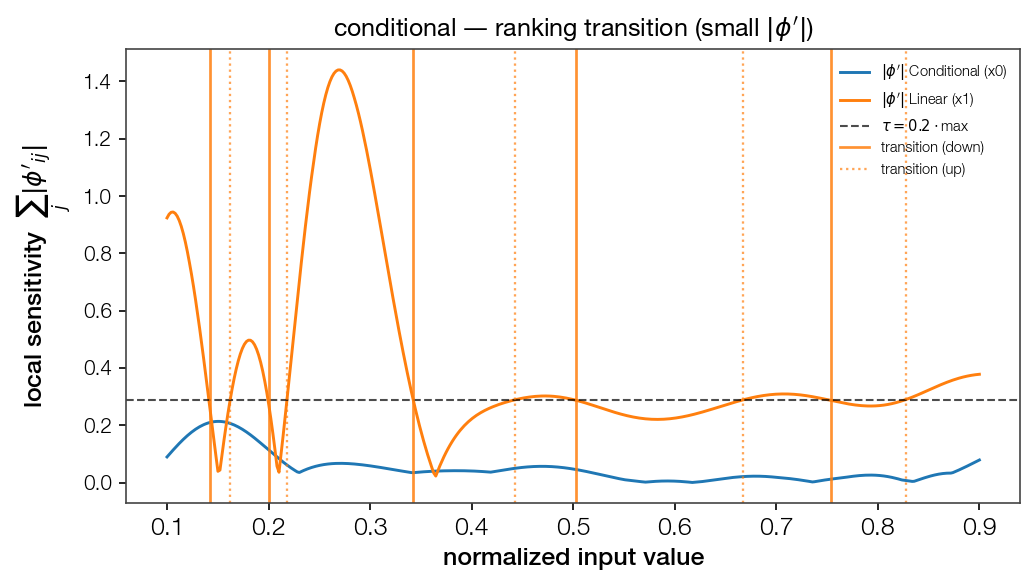

The table this chart was drawn from, first rows:
point, feat_idx, direction, dominant
0.1421, 1, down, True
0.1622, 1, up, False
0.2003, 1, down, True
0.2183, 1, up, False
0.3426, 1, down, True
0.4429, 1, up, False
0.503, 1, down, True
0.6674, 1, up, False
0.7536, 1, down, True
0.8278, 1, up, False
